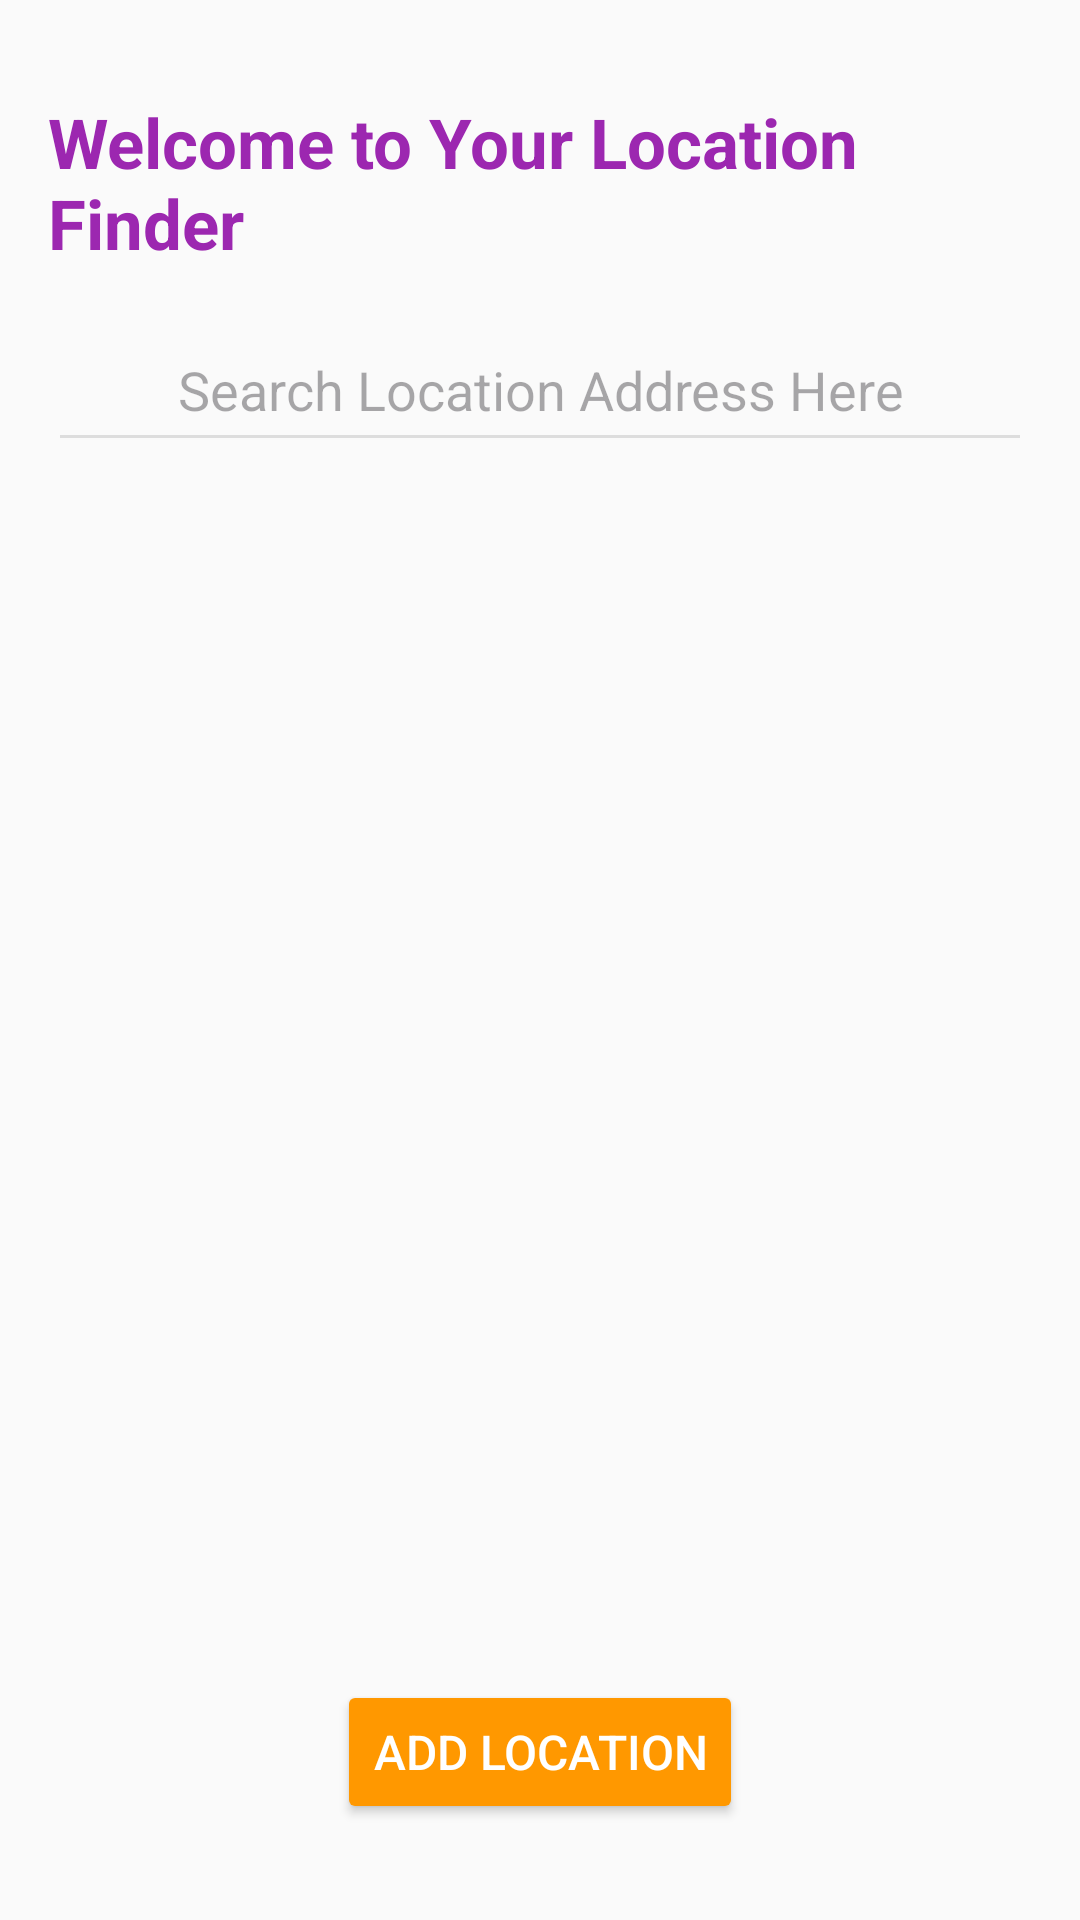

Layout XML and referenced resources for this Android screen:
<!-- AndroidManifest.xml: application theme Theme.LocationFinderApp -->
<!-- res/layout/activity_main.xml -->
<?xml version="1.0" encoding="utf-8"?>
<androidx.constraintlayout.widget.ConstraintLayout
    xmlns:android="http://schemas.android.com/apk/res/android"
    xmlns:app="http://schemas.android.com/apk/res-auto"
    xmlns:tools="http://schemas.android.com/tools"
    android:layout_width="match_parent"
    android:layout_height="match_parent"
    android:padding="16dp"
    tools:context="com.example.locationfinderapp.MainActivity"
    android:background="#FAFAFA">

    <TextView
        android:id="@+id/title"
        android:layout_width="wrap_content"
        android:layout_height="wrap_content"
        android:text="Welcome to Your Location Finder"
        android:textSize="23sp"
        android:textColor="#9C27B0"
        android:textStyle="bold"
        app:layout_constraintTop_toTopOf="parent"
        app:layout_constraintStart_toStartOf="parent"
        app:layout_constraintEnd_toEndOf="parent"
        android:layout_marginTop="16dp" />

    <EditText
        android:id="@+id/searchView"
        android:layout_width="0dp"
        android:layout_height="wrap_content"
        android:hint="Search Location Address Here"
        android:backgroundTint="#DDDDDD"
        android:padding="12dp"
        android:gravity="center"
        app:layout_constraintTop_toBottomOf="@id/title"
        app:layout_constraintStart_toStartOf="parent"
        app:layout_constraintEnd_toEndOf="parent"
        android:layout_marginTop="16dp" />

    <androidx.recyclerview.widget.RecyclerView
        android:id="@+id/addRecyclerView"
        android:layout_width="0dp"
        android:layout_height="0dp"
        app:layout_constraintTop_toBottomOf="@id/searchView"
        app:layout_constraintStart_toStartOf="parent"
        app:layout_constraintEnd_toEndOf="parent"
        app:layout_constraintBottom_toTopOf="@id/add_button"
        android:layout_marginTop="16dp" />

    <Button
        android:id="@+id/add_button"
        android:layout_width="wrap_content"
        android:layout_height="wrap_content"
        android:text="Add Location"
        android:backgroundTint="#FF9800"
        android:textColor="#FFFFFF"
        android:textSize="16sp"
        app:layout_constraintBottom_toBottomOf="parent"
        app:layout_constraintEnd_toEndOf="parent"
        app:layout_constraintStart_toStartOf="parent"
        android:layout_marginBottom="16dp" />

</androidx.constraintlayout.widget.ConstraintLayout>
<!-- resources referenced by this layout -->
<resources>
  <style name="Theme.LocationFinderApp" parent="Base.Theme.LocationFinderApp" />
  <style name="Base.Theme.LocationFinderApp" parent="Theme.Material3.DayNight.NoActionBar">
          
          
      </style>
</resources>
